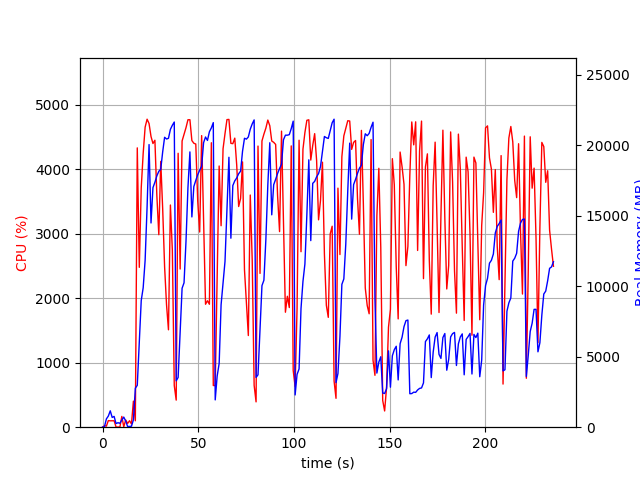

Values plotted in this chart, from the file beside it:
elapsed_time, nproc, cpu, mem_real, mem_virtual
4.2438507080078125e-05, 1, 0.0, 7.051, 3186
1.007, 2, 23.8, 41.61, 147
2.015, 5, 16.9, 588.8, 2461
3.021, 4, 102.2, 788.4, 2471
4.029, 6, 99.1, 1161, 3442
5.038, 3, 100.3, 693.0, 2083
6.045, 3, 100.2, 763.8, 2195
7.054, 3, 2.0, 257.8, 1584
8.062, 3, 2.0, 317.3, 1657
9.069, 3, 2.0, 277.8, 1607
10.08, 4, 167.4, 508.5, 2200
11.09, 7, 6.0, 718.4, 2751
12.1, 4, 112.0, 438.4, 2054
13.1, 1, 58.5, 51.32, 648.4
14.11, 1, 100.1, 51.32, 648.4
15.12, 2, 50.6, 71.36, 188.4
16.13, 1, 403.9, 518.3, 6015
17.14, 1, 99.9, 2764, 16519
18.15, 1, 4333, 2968, 16519
19.21, 1, 2480, 6009, 16569
20.22, 1, 3714, 8981, 16673
21.24, 1, 4249, 9885, 23841
22.26, 1, 4654, 11833, 32737
23.29, 1, 4778, 15624, 33292
24.31, 1, 4710, 20035, 43548
25.34, 1, 4510, 14477, 43548
26.35, 1, 4401, 16981, 43548
27.37, 1, 4451, 17360, 43548
28.39, 1, 3592, 17815, 43612
29.41, 1, 2986, 18139, 43632
30.42, 1, 4124, 18281, 43632
31.43, 1, 3389, 19517, 43808
32.44, 1, 2488, 20552, 43808
33.45, 1, 1897, 20428, 43808
34.46, 1, 1511, 20477, 43808
35.47, 1, 3447, 21112, 43808
36.48, 1, 2748, 21401, 43808
37.49, 1, 645.6, 21632, 43808
38.5, 1, 420.1, 3286, 43920
39.51, 1, 4249, 3527, 43920
40.57, 1, 2454, 6734, 43920
41.58, 1, 4440, 9851, 43920
42.6, 1, 4543, 10235, 43920
43.62, 1, 4646, 13161, 43972
44.64, 1, 4769, 16983, 44172
45.67, 1, 4770, 19514, 44446
46.69, 1, 4446, 14905, 44446
47.72, 1, 4405, 17057, 44446
48.74, 1, 4392, 17492, 44446
49.76, 1, 3505, 17898, 44446
50.78, 1, 3028, 18217, 44446
51.8, 1, 4523, 18499, 44446
52.82, 1, 3241, 20169, 44446
53.83, 1, 1907, 20571, 44446
54.85, 1, 1962, 20327, 44446
55.86, 1, 1907, 20944, 44446
56.88, 1, 4413, 21216, 44446
57.89, 1, 647.0, 21590, 44446
58.9, 1, 645.1, 1935, 44446
59.9, 1, 2268, 3616, 44446
... 173 more rows
